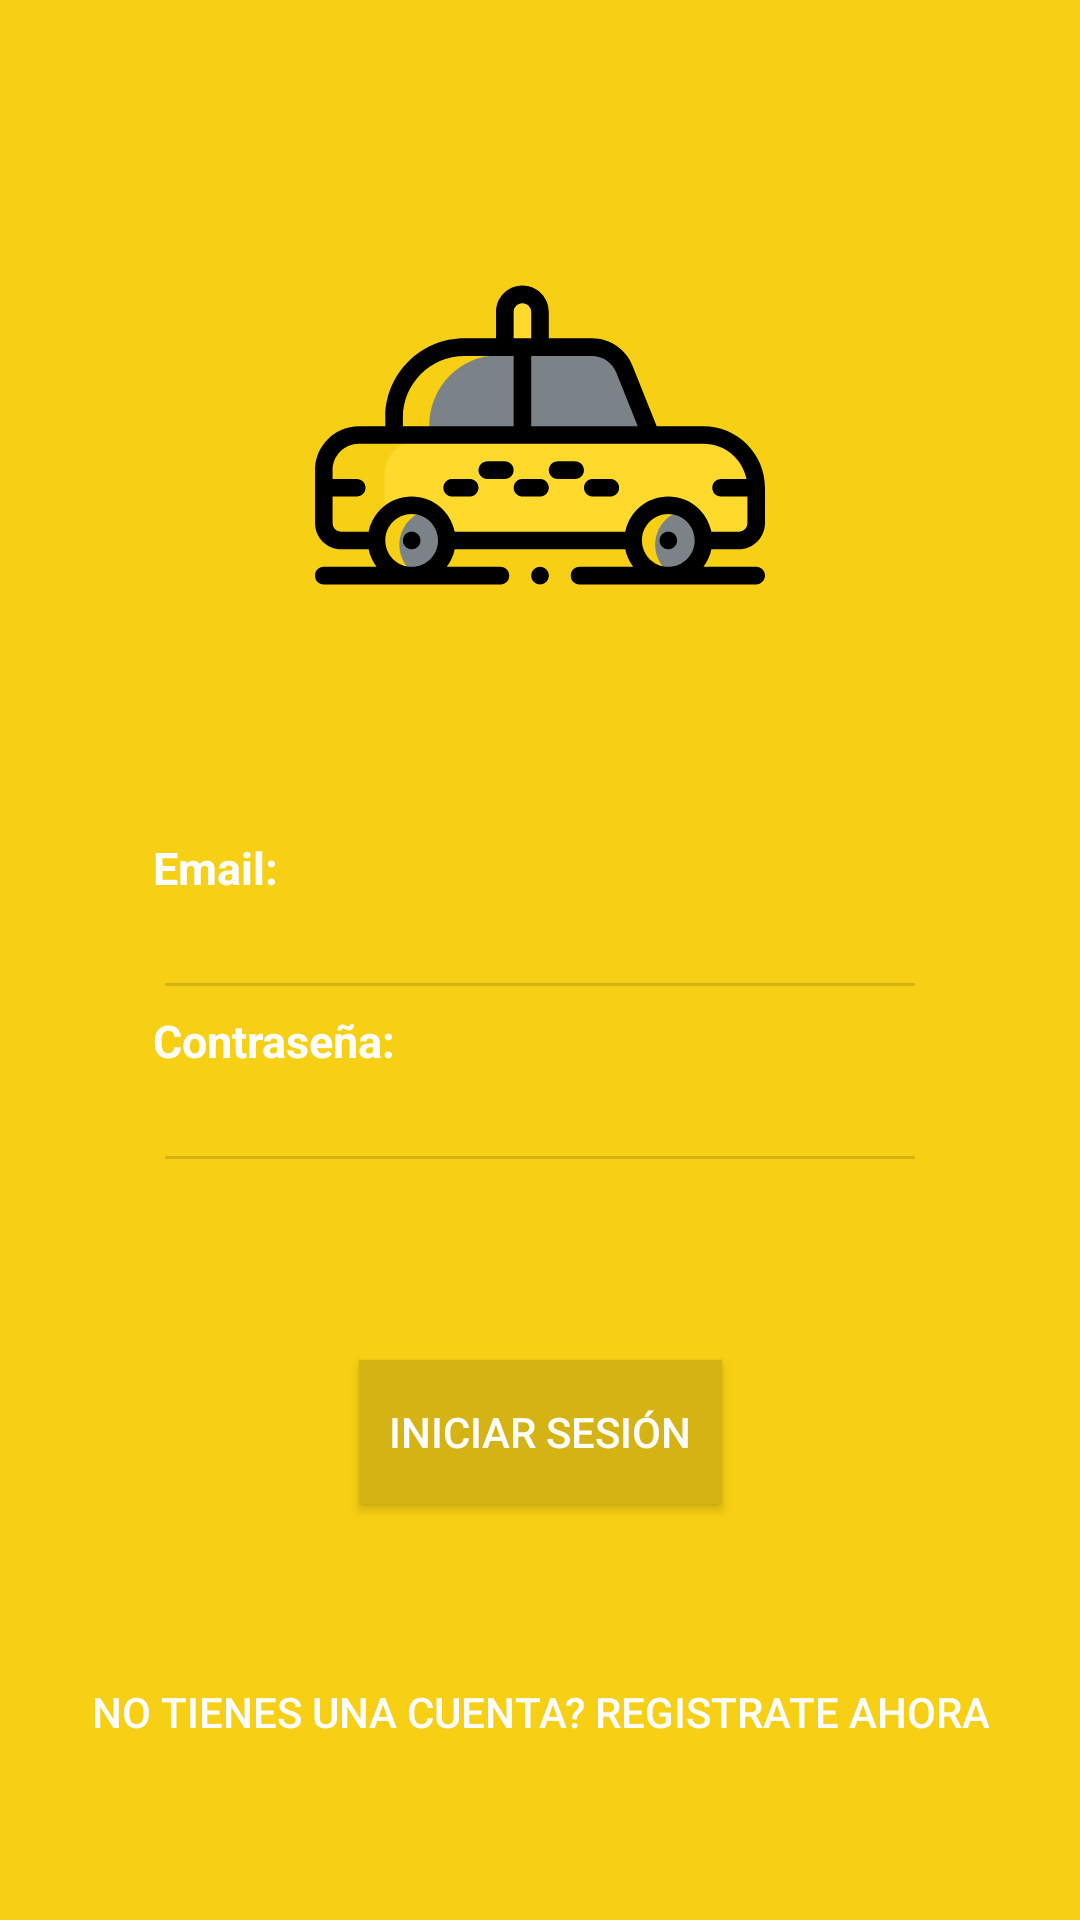

Reconstruct the res/layout file that produces this screen, plus the resources it refers to.
<!-- AndroidManifest.xml: application theme AppTheme -->
<!-- res/layout/activity_iniciar_sesion.xml -->
<?xml version="1.0" encoding="utf-8"?>
<androidx.constraintlayout.widget.ConstraintLayout
        xmlns:android="http://schemas.android.com/apk/res/android"
        xmlns:tools="http://schemas.android.com/tools"
        xmlns:app="http://schemas.android.com/apk/res-auto"
        android:layout_width="match_parent"
        android:layout_height="match_parent"
        android:background="@color/colorPrimary"
        tools:context=".iniciar_sesion">

    <ImageView
            android:id="@+id/iv_logo"
            android:layout_width="150dp"
            android:layout_height="150dp"
            android:src="@drawable/taxi"
            app:layout_constraintEnd_toEndOf="parent"
            app:layout_constraintStart_toStartOf="parent"
            app:layout_constraintTop_toTopOf="parent"
            android:layout_marginTop="70dp"/>

    <LinearLayout
            android:id="@+id/ll_form"
            android:layout_width="match_parent"
            android:layout_height="wrap_content"
            android:orientation="vertical"
            android:padding="35dp"
            app:layout_constraintTop_toBottomOf="@+id/iv_logo"
            app:layout_constraintStart_toStartOf="parent"
            app:layout_constraintEnd_toEndOf="parent" android:layout_marginRight="16dp" android:layout_marginEnd="16dp"
            android:layout_marginLeft="16dp" android:layout_marginStart="16dp" android:layout_marginTop="24dp">

        <TextView
                android:id="@+id/tv_email"
                android:text="Email:"
                android:textSize="15sp"
                android:textColor="@android:color/white"
                android:textStyle="bold"
                android:layout_width="wrap_content"
                android:layout_height="wrap_content"/>

        <EditText
                android:id="@+id/et_email"
                android:layout_width="match_parent"
                android:textSize="15sp"
                android:backgroundTint="#D5B314"
                android:inputType="textEmailAddress"
                android:layout_height="wrap_content"/>

        <TextView
                android:id="@+id/tv_pass"
                android:text="Contraseña:"
                android:textSize="15sp"
                android:textColor="@android:color/white"
                android:textStyle="bold"
                android:layout_width="wrap_content"
                android:layout_height="wrap_content"/>

        <EditText
                android:id="@+id/et_pass"
                android:layout_width="match_parent"
                android:inputType="textPassword"
                android:textSize="15sp"
                android:backgroundTint="#D5B314"
                android:layout_height="wrap_content"/>

    </LinearLayout>
    <Button
            android:layout_width="wrap_content"
            android:layout_height="wrap_content"
            app:layout_constraintEnd_toEndOf="parent"
            android:textColor="@android:color/white"
            android:background="#D5B314"
            android:layout_marginEnd="8dp"
            android:padding="10dp"
            android:text="Iniciar Sesión"
            android:layout_marginRight="8dp"
            app:layout_constraintStart_toStartOf="parent"
            android:layout_marginLeft="8dp"
            android:layout_marginStart="8dp"
            android:layout_marginTop="24dp"
            app:layout_constraintTop_toBottomOf="@+id/ll_form"
            android:id="@+id/btn_accion"/>
    <Button
            android:text="No tienes una cuenta? Registrate ahora"
            android:layout_width="wrap_content"
            android:layout_height="wrap_content"
            android:id="@+id/btn_segundaAccion"
            android:textColor="@android:color/white"
            android:layout_marginTop="8dp"
            android:background="@android:color/transparent"
            app:layout_constraintTop_toBottomOf="@+id/btn_accion"
            app:layout_constraintEnd_toEndOf="parent"
            android:layout_marginEnd="8dp"
            android:layout_marginRight="8dp"
            app:layout_constraintStart_toStartOf="parent"
            android:layout_marginLeft="8dp"
            android:layout_marginStart="8dp"
            android:layout_marginBottom="8dp"
            app:layout_constraintBottom_toBottomOf="parent"/>

</androidx.constraintlayout.widget.ConstraintLayout>
<!-- resources referenced by this layout -->
<resources>
  <color name="colorPrimary">#F7CF14</color>
  <!-- drawable taxi: vector/xml drawable (drawable, 4275 chars, omitted) -->
  <style name="AppTheme" parent="Theme.AppCompat.Light.DarkActionBar">
          
          <item name="colorPrimary">@color/colorPrimary</item>
          <item name="colorPrimaryDark">@color/colorPrimaryDark</item>
          <item name="colorAccent">@color/colorAccent</item>
      </style>
  <color name="colorPrimaryDark">#F7CF14</color>
  <color name="colorAccent">#1A1A1A</color>
</resources>
